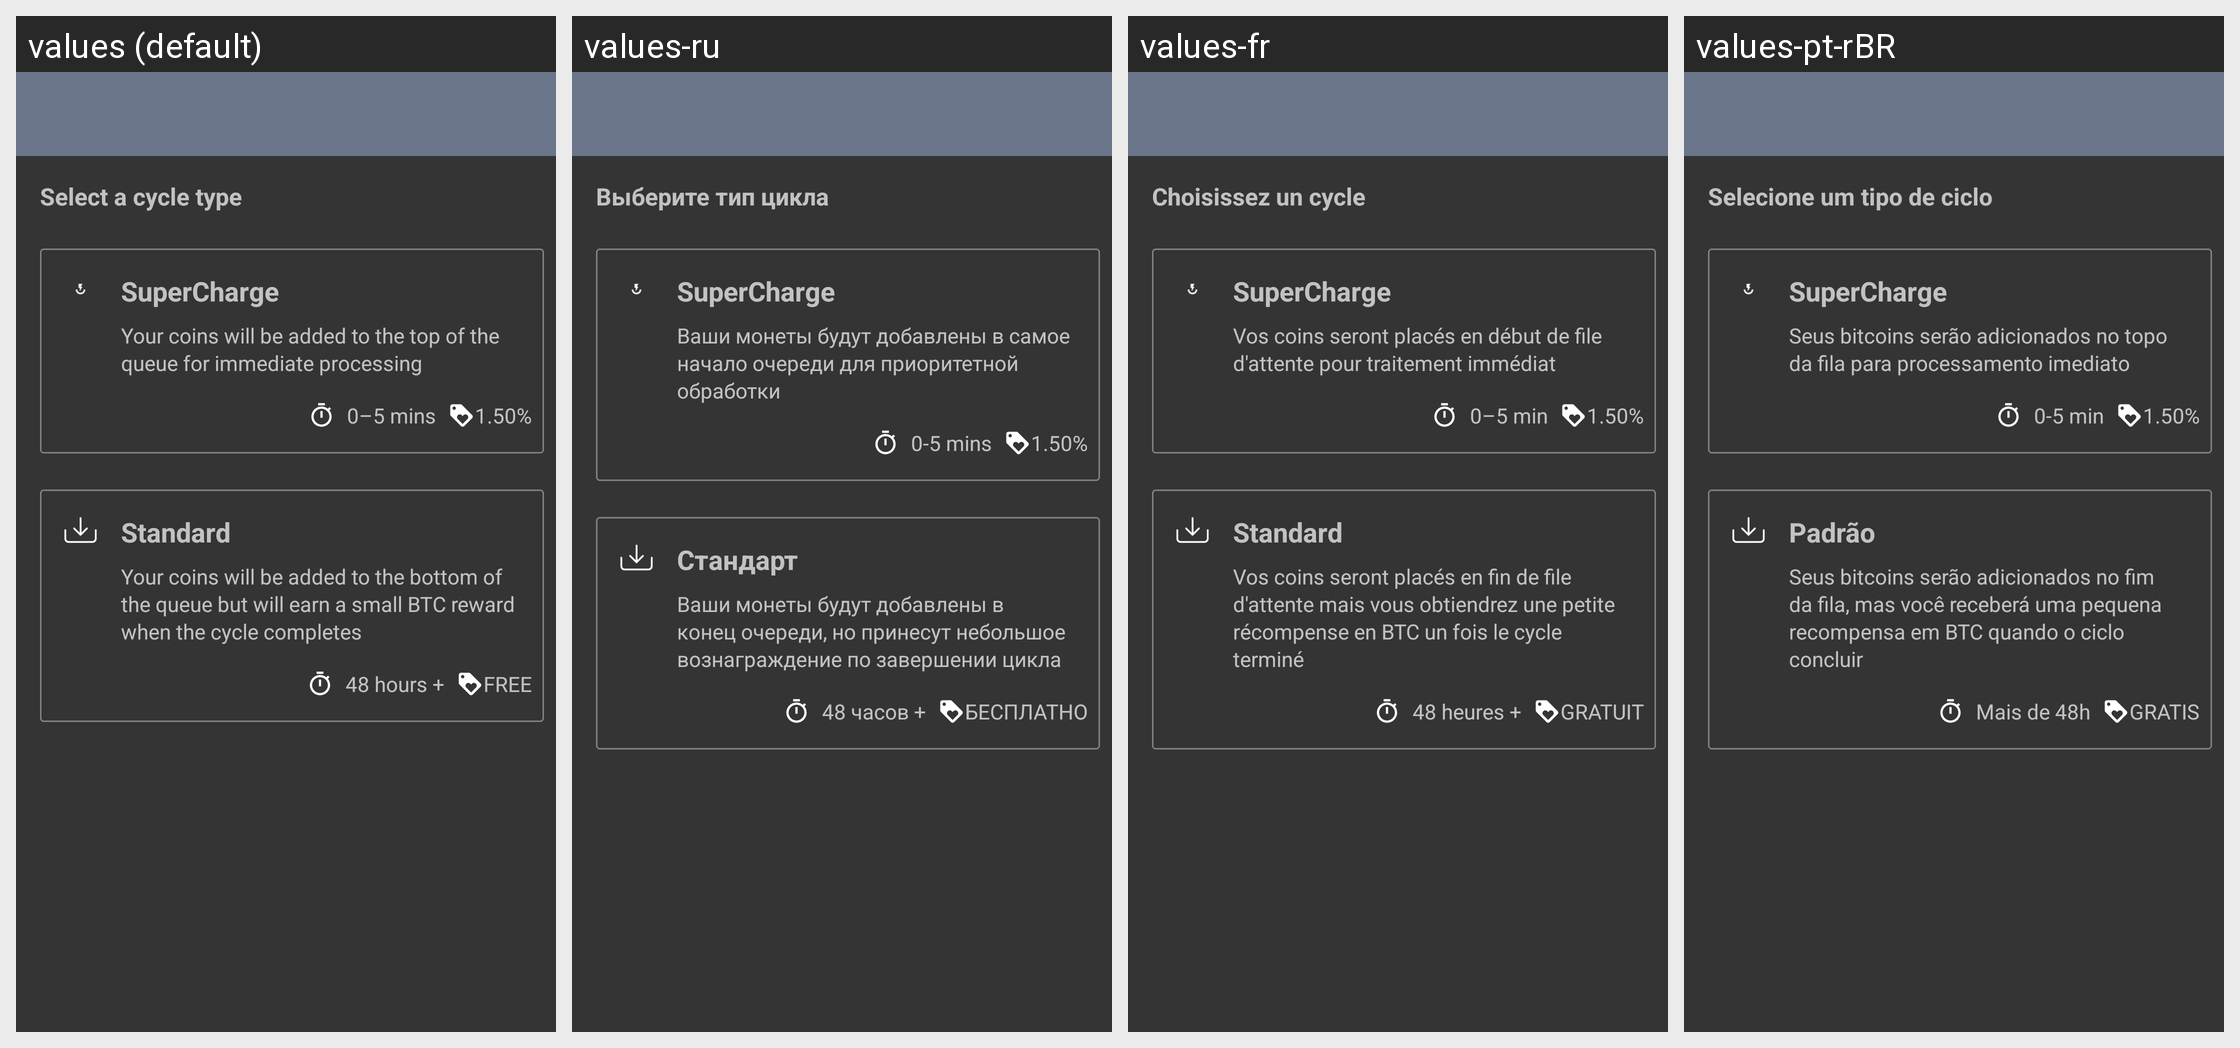

Locale-by-locale string values for the Android screen shown in this grid:
Android screen res/layout/activity_choose_cycle_type.xml rendered under 4 locales, left to right: values (default), values-ru, values-fr, values-pt-rBR. Device: Nexus 5 (rendered at 1080×1920; each locale shown at half size, 540×960, under a caption strip naming it); theme SamouraiAppTheme.
Other locales in the repository, not shown: values-bg, values-br, values-cn, values-cs, values-de, values-es, values-hu, values-id, values-ir, values-it, values-my, values-nl, values-pt, values-sk, values-tr, values-zh-rCN.
Strings drawn on this screen, with the default value and each locale's value (text and hints the layout hard-codes, and strings that could not be matched under every locale, appear in the picture but are not listed):

select_a_cycle_type
  values: Select a cycle type
  values-ru: Выберите тип цикла
  values-fr: Choisissez un cycle
  values-pt-rBR: Selecione um tipo de ciclo

supercharge
  values: SuperCharge
  values-ru: SuperCharge
  values-fr: SuperCharge
  values-pt-rBR: SuperCharge

supercharge_whirlpool_desc
  values: Your coins will be added to the top of the queue for immediate processing
  values-ru: Ваши монеты будут добавлены в самое начало очереди для приоритетной обработки
  values-fr: Vos coins seront placés en début de file d'attente pour traitement immédiat
  values-pt-rBR: Seus bitcoins serão adicionados no topo da fila para processamento imediato

_0_5_mins
  values: 0–5 mins
  values-ru: 0-5 mins
  values-fr: 0–5 min
  values-pt-rBR: 0-5 min

_1_50
  values: 1.50%
  values-ru: 1.50%
  values-fr: 1.50%
  values-pt-rBR: 1.50%

standard
  values: Standard
  values-ru: Стандарт
  values-fr: Standard
  values-pt-rBR: Padrão

standard_whirlpool_desc
  values: Your coins will be added to the bottom of the queue but will earn a small BTC reward when the cycle completes
  values-ru: Ваши монеты будут добавлены в конец очереди, но принесут небольшое вознаграждение по завершении цикла
  values-fr: Vos coins seront placés en fin de file d'attente mais vous obtiendrez une petite récompense en BTC un fois le cycle terminé
  values-pt-rBR: Seus bitcoins serão adicionados no fim da fila, mas você receberá uma pequena recompensa em BTC quando o ciclo concluir

_48_hours
  values: 48 hours +
  values-ru: 48 часов +
  values-fr: 48 heures +
  values-pt-rBR: Mais de 48h

free
  values: FREE
  values-ru: БЕСПЛАТНО
  values-fr: GRATUIT
  values-pt-rBR: GRATIS
